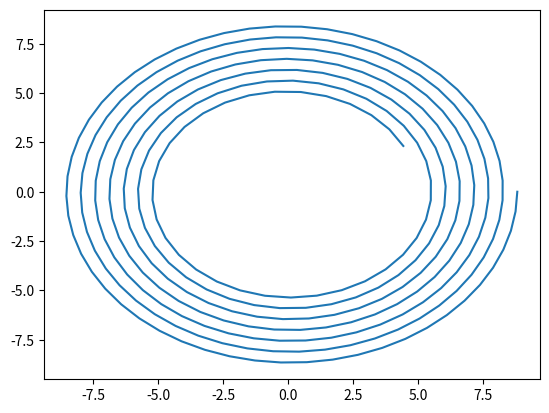

Write Python code to recreate this figure. (Note: this script raises an exception after producing the figure.)
import matplotlib.pyplot as plt
from scipy import optimize
from math import *
import pandas as pd

a = 0.04376761
b = 442.5902564
l_x = []
l_y = []
l_wtf = []
l_theta =[]
for i in range(0,301):
    def func_1(x):
        return b-a*(x*sqrt(1+x**2)+log(x+sqrt(1+x**2)))-i
    lbeta = optimize.fsolve(func_1,1)
    theta = lbeta[0]
    wtf = func_1(theta)
    x = 2*a*theta*cos(theta)
    y = 2*a*theta*sin(theta)
    print(i,':',x,y,wtf)
    l_theta.append(theta)
    l_x.append(x)
    l_y.append(y)
    l_wtf.append(wtf)
plt.figure
plt.plot(l_x,l_y)
plt.show()

def func_2(d,theta):
    def p_x(_):
        return 2*a*_*cos(_)
    def p_y(_):
        return 2*a*_*sin(_)
    def f(ct):
        return sqrt((p_x(theta)-p_x(ct))**2-(p_y(theta)-p_y(ct))**2)-d
    solution = optimize.fsolve(f,theta)
    theta_2 = solution[1]
    ls_f2 = []
    ls_f2.append(p_x(theta_2))
    ls_f2.append(p_y(theta_2))
    ls_f2.append()
    ls_f2.append(theta_2)
    if theta_2>32*pi:
        ls_f2[2]=0
    return ls_f2
data = {}
for i in range(1,301):
    data[f'{i} s']=[None]*448
for t in range(1,301):
    data[f'{t} s'][0] = l_x[t]
    data[f'{t} s'][1] = l_y[t]
    if func_2(2.86,l_theta[t])[2] != 0:
        data[f'{t} s'][2] = func_2(2.86,l_theta[t])[0]
        data[f'{t} s'][3] = func_2(2.86,l_theta[t])[1]
    cc = func_2(2.86,l_theta[t])[3]
    for j in range(4,448,2):
        if func_2(1.65,cc)[2] != 0:
            data[f'{t} s'][j] = func_2(2.86,l_theta[t])[0]
            data[f'{t} s'][j+1] = func_2(2.86,l_theta[t])[1]
        cc = func_2(1.65,cc)[3]
df = pd.DataFrame(data)
df.to_excel('export.xlsx')



